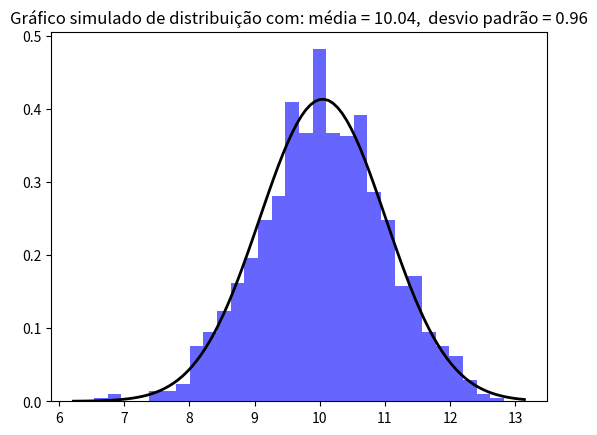

Source code (Python):
import numpy as np
import matplotlib.pyplot as plt
from scipy.stats import norm
import matplotlib.patches as patches

dist_1 = np.random.normal(loc=10, scale=1, size=1000)

count, bins, ignored = plt.hist(dist_1, bins=30, density=True, alpha=0.6, color='b')
mu, std = norm.fit(dist_1)
xmin, xmax = plt.xlim()
x = np.linspace(xmin, xmax, 100)
p = norm.pdf(x, mu, std)

plt.plot(x, p, 'k', linewidth=2)
title = "Gráfico simulado de distribuição com: média = %.2f,  desvio padrão = %.2f" % (mu, std)
plt.title(title)

plt.show()
